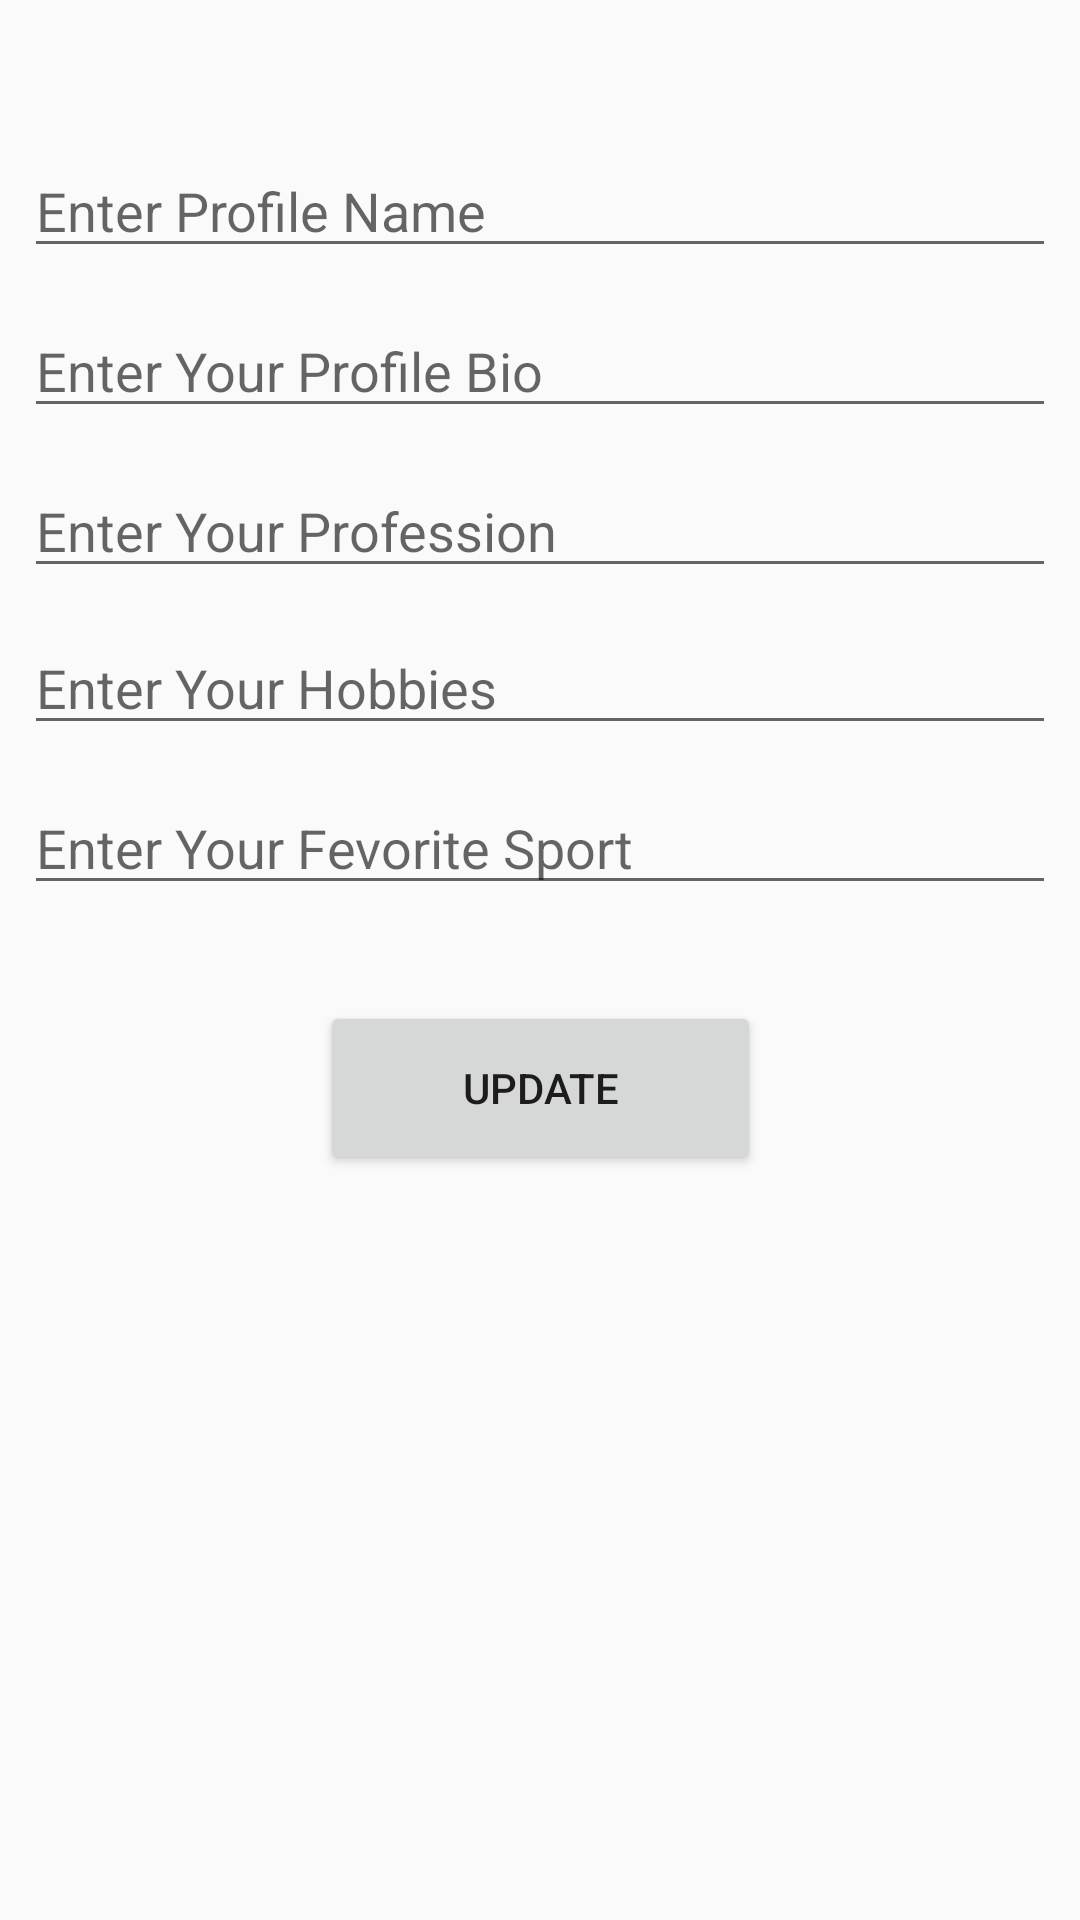

This screen was rendered from an Android layout file. Write that file and the resources it references.
<!-- AndroidManifest.xml: application theme AppTheme -->
<!-- res/layout/fragment_profile_tab.xml -->
<?xml version="1.0" encoding="utf-8"?>
<androidx.constraintlayout.widget.ConstraintLayout xmlns:android="http://schemas.android.com/apk/res/android"
    xmlns:app="http://schemas.android.com/apk/res-auto"
    xmlns:tools="http://schemas.android.com/tools"
    android:layout_width="match_parent"
    android:layout_height="match_parent"
    tools:context=".Profile_tab">


    <EditText
        android:id="@+id/profile_name"
        android:layout_width="0dp"
        android:layout_height="wrap_content"
        android:layout_marginStart="8dp"
        android:layout_marginTop="48dp"
        android:layout_marginEnd="8dp"
        android:ems="10"
        android:hint="Enter Profile Name"
        android:inputType="textPersonName"
        app:layout_constraintEnd_toEndOf="parent"
        app:layout_constraintStart_toStartOf="parent"
        app:layout_constraintTop_toTopOf="parent" />

    <EditText
        android:id="@+id/profile_bio"
        android:layout_width="0dp"
        android:layout_height="wrap_content"
        android:layout_marginStart="8dp"
        android:layout_marginTop="12dp"
        android:layout_marginEnd="8dp"
        android:ems="10"
        android:hint="Enter Your Profile Bio"
        android:inputType="textPersonName"
        app:layout_constraintEnd_toEndOf="parent"
        app:layout_constraintStart_toStartOf="parent"
        app:layout_constraintTop_toBottomOf="@+id/profile_name" />

    <EditText
        android:id="@+id/profile_profession"
        android:layout_width="0dp"
        android:layout_height="wrap_content"
        android:layout_marginStart="8dp"
        android:layout_marginTop="12dp"
        android:layout_marginEnd="8dp"
        android:ems="10"
        android:hint="Enter Your Profession"
        android:inputType="textPersonName"
        app:layout_constraintEnd_toEndOf="parent"
        app:layout_constraintStart_toStartOf="parent"
        app:layout_constraintTop_toBottomOf="@+id/profile_bio" />

    <EditText
        android:id="@+id/profile_hobbies"
        android:layout_width="0dp"
        android:layout_height="wrap_content"
        android:layout_marginStart="8dp"
        android:layout_marginTop="11dp"
        android:layout_marginEnd="8dp"
        android:ems="10"
        android:hint="Enter Your Hobbies"
        android:inputType="textPersonName"
        app:layout_constraintEnd_toEndOf="parent"
        app:layout_constraintStart_toStartOf="parent"
        app:layout_constraintTop_toBottomOf="@+id/profile_profession" />

    <EditText
        android:id="@+id/profile_sport"
        android:layout_width="0dp"
        android:layout_height="wrap_content"
        android:layout_marginStart="8dp"
        android:layout_marginTop="12dp"
        android:layout_marginEnd="8dp"
        android:ems="10"
        android:hint="Enter Your Fevorite Sport"
        android:inputType="textPersonName"
        app:layout_constraintEnd_toEndOf="parent"
        app:layout_constraintStart_toStartOf="parent"
        app:layout_constraintTop_toBottomOf="@+id/profile_hobbies" />

    <Button
        android:id="@+id/update"
        android:layout_width="147dp"
        android:layout_height="58dp"
        android:layout_marginTop="32dp"
        android:text="update"
        app:layout_constraintEnd_toEndOf="parent"
        app:layout_constraintStart_toStartOf="parent"
        app:layout_constraintTop_toBottomOf="@+id/profile_sport" />
</androidx.constraintlayout.widget.ConstraintLayout>
<!-- resources referenced by this layout -->
<resources>
  <style name="AppTheme" parent="Theme.AppCompat.Light.DarkActionBar">
          
          <item name="colorPrimary">@color/colorPrimary</item>
          <item name="colorPrimaryDark">@color/colorPrimaryDark</item>
          <item name="colorAccent">@color/colorAccent</item>
      </style>
  <!-- not gathered from this repository: default colours our renderer supplied (Android Studio template values) -->
  <color name="colorPrimary">#FF6200EE</color>
  <color name="colorPrimaryDark">#FF3700B3</color>
  <color name="colorAccent">#FF03DAC5</color>
</resources>
